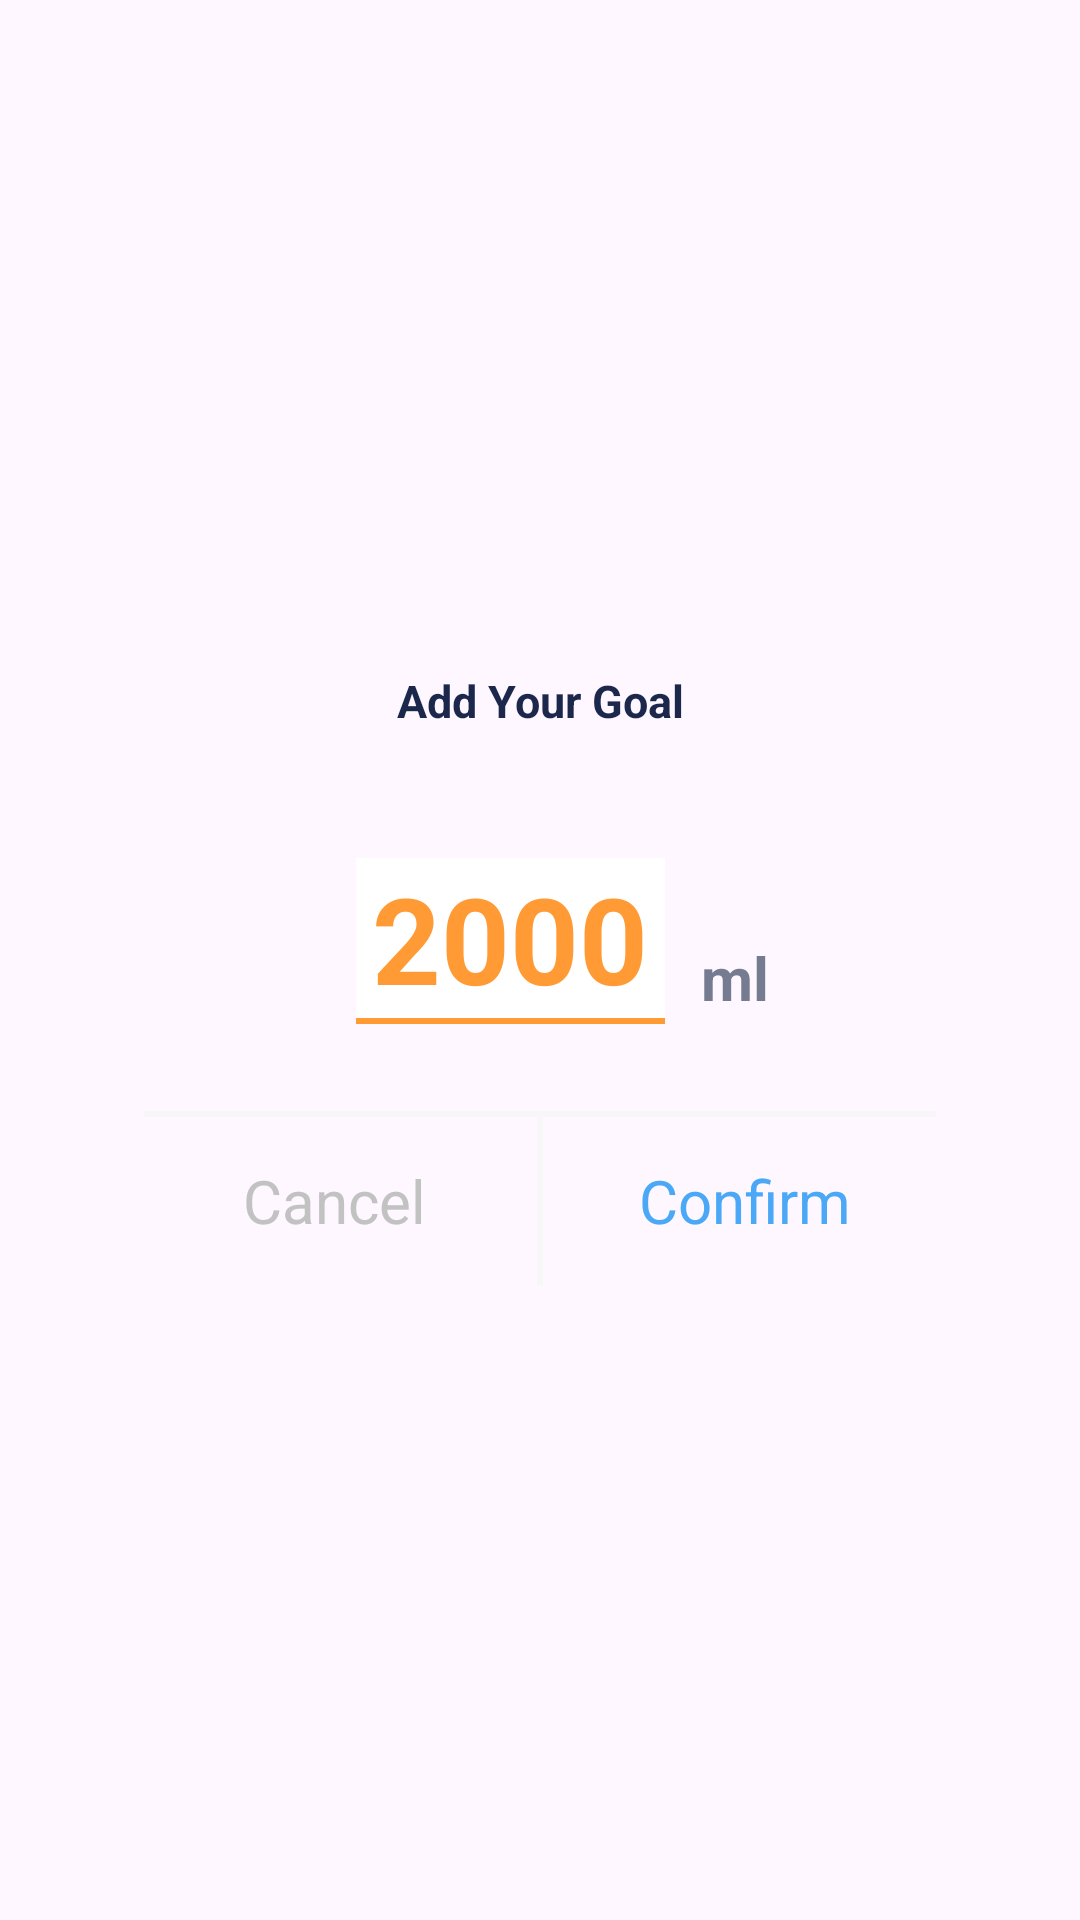

Write the Android layout XML for this screen, with the resource values it uses.
<!-- AndroidManifest.xml: application theme Theme.DrinkWater -->
<!-- res/layout/dialog_add_goal.xml -->
<?xml version="1.0" encoding="utf-8"?>
<androidx.appcompat.widget.LinearLayoutCompat xmlns:android="http://schemas.android.com/apk/res/android"
    xmlns:app="http://schemas.android.com/apk/res-auto"
    android:layout_width="match_parent"
    android:layout_height="match_parent"
    android:gravity="center">

    <androidx.constraintlayout.widget.ConstraintLayout
        android:layout_width="308dp"
        android:layout_height="217dp"
        android:layout_gravity="center"
        android:paddingHorizontal="22dp"
        android:background="@drawable/bg_dialog">

        <androidx.appcompat.widget.AppCompatTextView
            android:id="@+id/tv_title"
            android:layout_width="match_parent"
            android:layout_height="wrap_content"
            android:layout_marginTop="12dp"
            android:gravity="center"
            android:text="@string/add_your_goal"
            android:textColor="#1C274C"
            android:textSize="15sp"
            android:textStyle="bold"
            app:layout_constraintTop_toTopOf="parent" />

        <View
            android:layout_width="match_parent"
            android:layout_height="2dp"
            android:background="#F7F7F7"
            app:layout_constraintBottom_toTopOf="@id/tv_cancel" />

        <View
            android:id="@+id/view_div"
            android:layout_width="2dp"
            android:layout_height="0dp"
            android:background="#F7F7F7"
            app:layout_constraintBottom_toBottomOf="parent"
            app:layout_constraintLeft_toLeftOf="parent"
            app:layout_constraintRight_toRightOf="parent"
            app:layout_constraintTop_toTopOf="@id/tv_cancel" />

        <androidx.appcompat.widget.AppCompatTextView
            android:id="@+id/tv_cancel"
            android:layout_width="127dp"
            android:layout_height="56dp"
            android:gravity="center"
            android:text="@string/cancel"
            android:textColor="#C2C2C2"
            android:textSize="20sp"
            app:layout_constraintBottom_toBottomOf="parent"
            app:layout_constraintLeft_toLeftOf="parent" />

        <androidx.appcompat.widget.AppCompatTextView
            android:id="@+id/tv_confirm"
            android:layout_width="127dp"
            android:layout_height="56dp"
            android:gravity="center"
            android:text="@string/confirm"
            android:textColor="#4AA8F6"
            android:textSize="20sp"
            app:layout_constraintBottom_toBottomOf="parent"
            app:layout_constraintRight_toRightOf="parent" />

        <androidx.appcompat.widget.AppCompatEditText
            android:id="@+id/et_input"
            android:layout_width="wrap_content"
            android:layout_height="wrap_content"
            android:layout_marginEnd="20dp"
            android:layout_marginBottom="33dp"
            android:background="@color/white"
            android:gravity="center"
            android:inputType="number"
            android:maxLength="6"
            android:minWidth="103dp"
            android:text="2000"
            android:textColor="#FF9A34"
            android:textSize="40sp"
            android:textStyle="bold"
            app:layout_constraintBottom_toTopOf="@id/tv_cancel"
            app:layout_constraintLeft_toLeftOf="parent"
            app:layout_constraintRight_toRightOf="parent" />

        <View
            android:layout_width="0dp"
            android:layout_height="2dp"
            android:background="#FF9A34"
            app:layout_constraintLeft_toLeftOf="@id/et_input"
            app:layout_constraintRight_toRightOf="@id/et_input"
            app:layout_constraintTop_toBottomOf="@id/et_input" />

        <androidx.appcompat.widget.AppCompatTextView
            android:layout_width="wrap_content"
            android:layout_height="wrap_content"
            android:layout_marginHorizontal="12dp"
            android:text="ml"
            android:textColor="#757B90"
            android:textSize="20sp"
            android:textStyle="bold"
            app:layout_constraintBottom_toBottomOf="@id/et_input"
            app:layout_constraintLeft_toRightOf="@id/et_input" />
    </androidx.constraintlayout.widget.ConstraintLayout>
</androidx.appcompat.widget.LinearLayoutCompat>
<!-- resources referenced by this layout -->
<resources>
  <color name="white">#FFFFFFFF</color>
  <string name="add_your_goal">Add Your Goal</string>
  <string name="cancel">Cancel</string>
  <string name="confirm">Confirm</string>
  <style name="Theme.DrinkWater" parent="Base.Theme.DrinkWater" />
  <style name="Base.Theme.DrinkWater" parent="Theme.Material3.DayNight.NoActionBar">
          <item name="android:windowTranslucentStatus">true</item>
          
          
      </style>
</resources>
